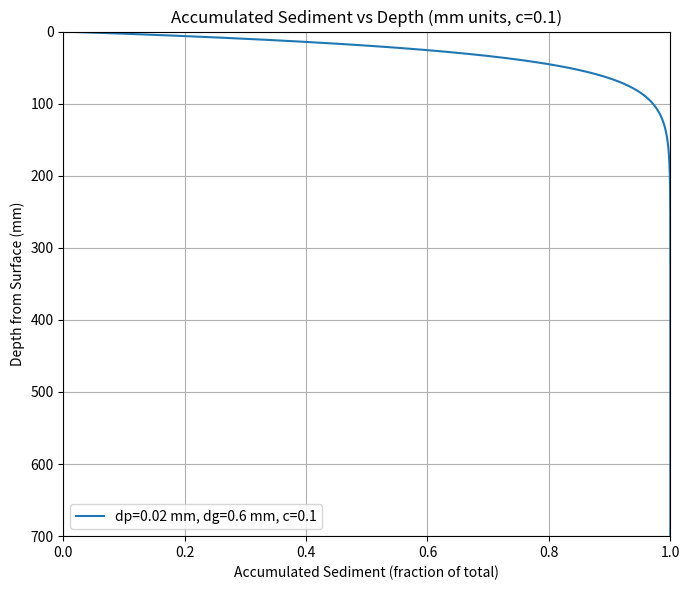

The script that saved this image:
import numpy as np
import matplotlib.pyplot as plt

# Define particle and grain sizes in mm
dp_mm = 0.02  # particle diameter in mm (20 microns)
dg_mm = 0.6   # grain diameter in mm (600 microns)

# Define depth in mm and h = dg_mm
depth_mm = np.linspace(0, 700, 500)
h = dg_mm
depth_d = depth_mm / h  # normalize depth by h

# Compute r' using Hall's formula: r' = 35 * c * (dp/dg)^(3/2) with c = 0.1
c = 0.1
r_prime = 35 * c * (dp_mm / dg_mm) ** (3 / 2)

# Compute accumulated sediment fraction
P = 1 - np.exp(-r_prime * depth_d)

# Plot
plt.figure(figsize=(7, 6))
plt.plot(P, depth_mm, label=f'dp={dp_mm} mm, dg={dg_mm} mm, c={c}')
plt.xlabel("Accumulated Sediment (fraction of total)")
plt.ylabel("Depth from Surface (mm)")
plt.title("Accumulated Sediment vs Depth (mm units, c=0.1)")
plt.grid(True)
plt.xlim(0, 1.0)
plt.ylim(700, 0)
plt.legend()
plt.tight_layout()
plt.show()
